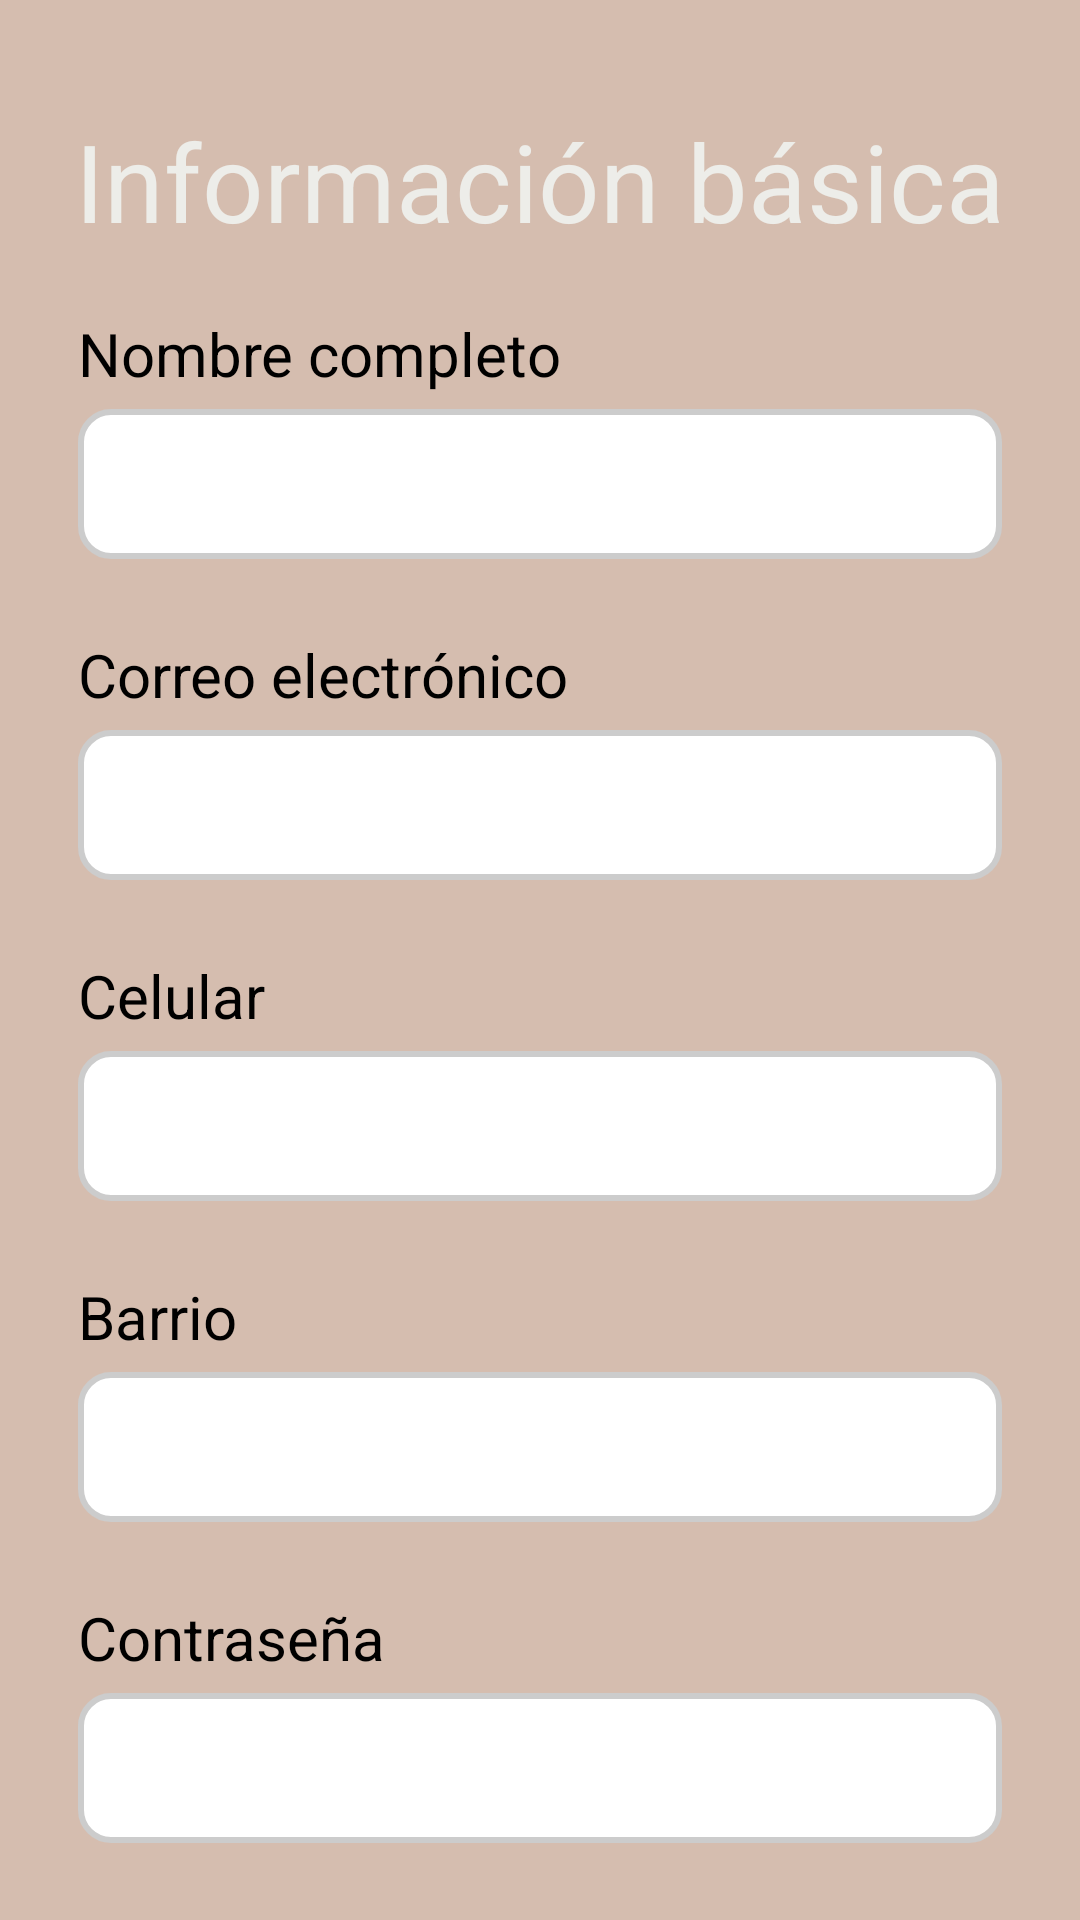

Here is an Android app screen rendered from its layout file. Give the layout XML and the strings, colors and styles it references.
<!-- AndroidManifest.xml: application theme Theme.AplicaciónMovil -->
<!-- res/layout/activity_resc_infbas.xml -->
<?xml version="1.0" encoding="utf-8"?>
<LinearLayout xmlns:android="http://schemas.android.com/apk/res/android"
    android:layout_width="match_parent"
    android:layout_height="match_parent"
    android:background="@color/backgroundColor"
    android:padding="16dp">

    <LinearLayout
        android:layout_width="match_parent"
        android:layout_height="wrap_content"
        android:orientation="vertical"
        android:layout_centerInParent="true">

        <TextView
            android:id="@+id/textInfBas"
            android:layout_width="wrap_content"
            android:layout_height="wrap_content"
            android:layout_gravity="center_horizontal"
            android:layout_marginTop="20dp"
            android:text="Información básica"
            android:textSize="36dp"
            android:textColor="@color/textColor"
            android:gravity="center_horizontal"/>

        <TextView
            android:layout_width="wrap_content"
            android:layout_height="wrap_content"
            android:layout_marginTop="20dp"
            android:layout_gravity="left"
            android:text="Nombre completo"
            android:layout_marginLeft="10dp"
            android:textSize="20dp"
            android:textColor="@color/black"/>

        <EditText
            android:id="@+id/textUsuario"
            android:layout_width="match_parent"
            android:layout_height="50dp"
            android:layout_marginTop="5dp"
            android:layout_marginLeft="10dp"
            android:layout_marginRight="10dp"
            android:padding="@dimen/button_padding"
            android:background="@drawable/edittext"/>

        <TextView
            android:layout_width="wrap_content"
            android:layout_height="wrap_content"
            android:layout_marginTop="25dp"
            android:layout_gravity="left"
            android:text="Correo electrónico"
            android:layout_marginLeft="10dp"
            android:textSize="20dp"
            android:textColor="@color/black"/>

        <EditText
            android:id="@+id/textCorreo"
            android:layout_width="match_parent"
            android:layout_height="50dp"
            android:layout_marginTop="5dp"
            android:layout_marginLeft="10dp"
            android:layout_marginRight="10dp"
            android:padding="@dimen/button_padding"
            android:background="@drawable/edittext"/>

        <TextView
            android:layout_width="wrap_content"
            android:layout_height="wrap_content"
            android:layout_marginTop="25dp"
            android:layout_gravity="left"
            android:text="Celular"
            android:layout_marginLeft="10dp"
            android:textSize="20dp"
            android:textColor="@color/black"/>

        <EditText
            android:id="@+id/textCelular"
            android:layout_width="match_parent"
            android:layout_height="50dp"
            android:layout_marginTop="5dp"
            android:layout_marginLeft="10dp"
            android:layout_marginRight="10dp"
            android:padding="@dimen/button_padding"
            android:background="@drawable/edittext"/>

        <TextView
            android:layout_width="wrap_content"
            android:layout_height="wrap_content"
            android:layout_marginTop="25dp"
            android:layout_gravity="left"
            android:text="Barrio"
            android:layout_marginLeft="10dp"
            android:textSize="20dp"
            android:textColor="@color/black"/>

        <EditText
            android:id="@+id/textBarrio"
            android:layout_width="match_parent"
            android:layout_height="50dp"
            android:layout_marginTop="5dp"
            android:layout_marginLeft="10dp"
            android:layout_marginRight="10dp"
            android:padding="@dimen/button_padding"
            android:background="@drawable/edittext"/>

        <TextView
            android:layout_width="wrap_content"
            android:layout_height="wrap_content"
            android:layout_marginTop="25dp"
            android:layout_gravity="left"
            android:text="Contraseña"
            android:layout_marginLeft="10dp"
            android:textSize="20dp"
            android:textColor="@color/black"/>

        <EditText
            android:id="@+id/textPasswor"
            android:layout_width="match_parent"
            android:layout_height="50dp"
            android:layout_marginTop="5dp"
            android:layout_marginLeft="10dp"
            android:layout_marginRight="10dp"
            android:padding="@dimen/button_padding"
            android:background="@drawable/edittext"
            android:inputType="textPassword"/>

        <Button
            android:id="@+id/buttonContinuar"
            android:layout_width="170dp"
            android:layout_height="wrap_content"
            android:layout_marginTop="40dp"
            android:hint="Continuar"
            android:textColorHint="@color/white"
            android:layout_gravity="center"/>

    </LinearLayout>

</LinearLayout>
<!-- resources referenced by this layout -->
<resources>
  <color name="backgroundColor">#D5BDAF</color>
  <color name="black">#FF000000</color>
  <color name="textColor">#EDEDE9</color>
  <color name="white">#FFFFFFFF</color>
  <dimen name="button_padding">16dp</dimen>
  <!-- drawable edittext (drawable) -->
  <shape xmlns:android="http://schemas.android.com/apk/res/android"
      android:shape="rectangle">
  
      <solid android:color="@color/white" />
      <stroke
          android:width="2dp"
          android:color="@color/borderColor"/>
          <corners android:radius="10dp"/>
  
  </shape>
  <style name="Theme.AplicaciónMovil" parent="Base.Theme.AplicaciónMovil" />
  <color name="borderColor">#CCCCCC</color>
  <style name="Base.Theme.AplicaciónMovil" parent="Theme.Material3.DayNight.NoActionBar">
          
          
      </style>
</resources>
